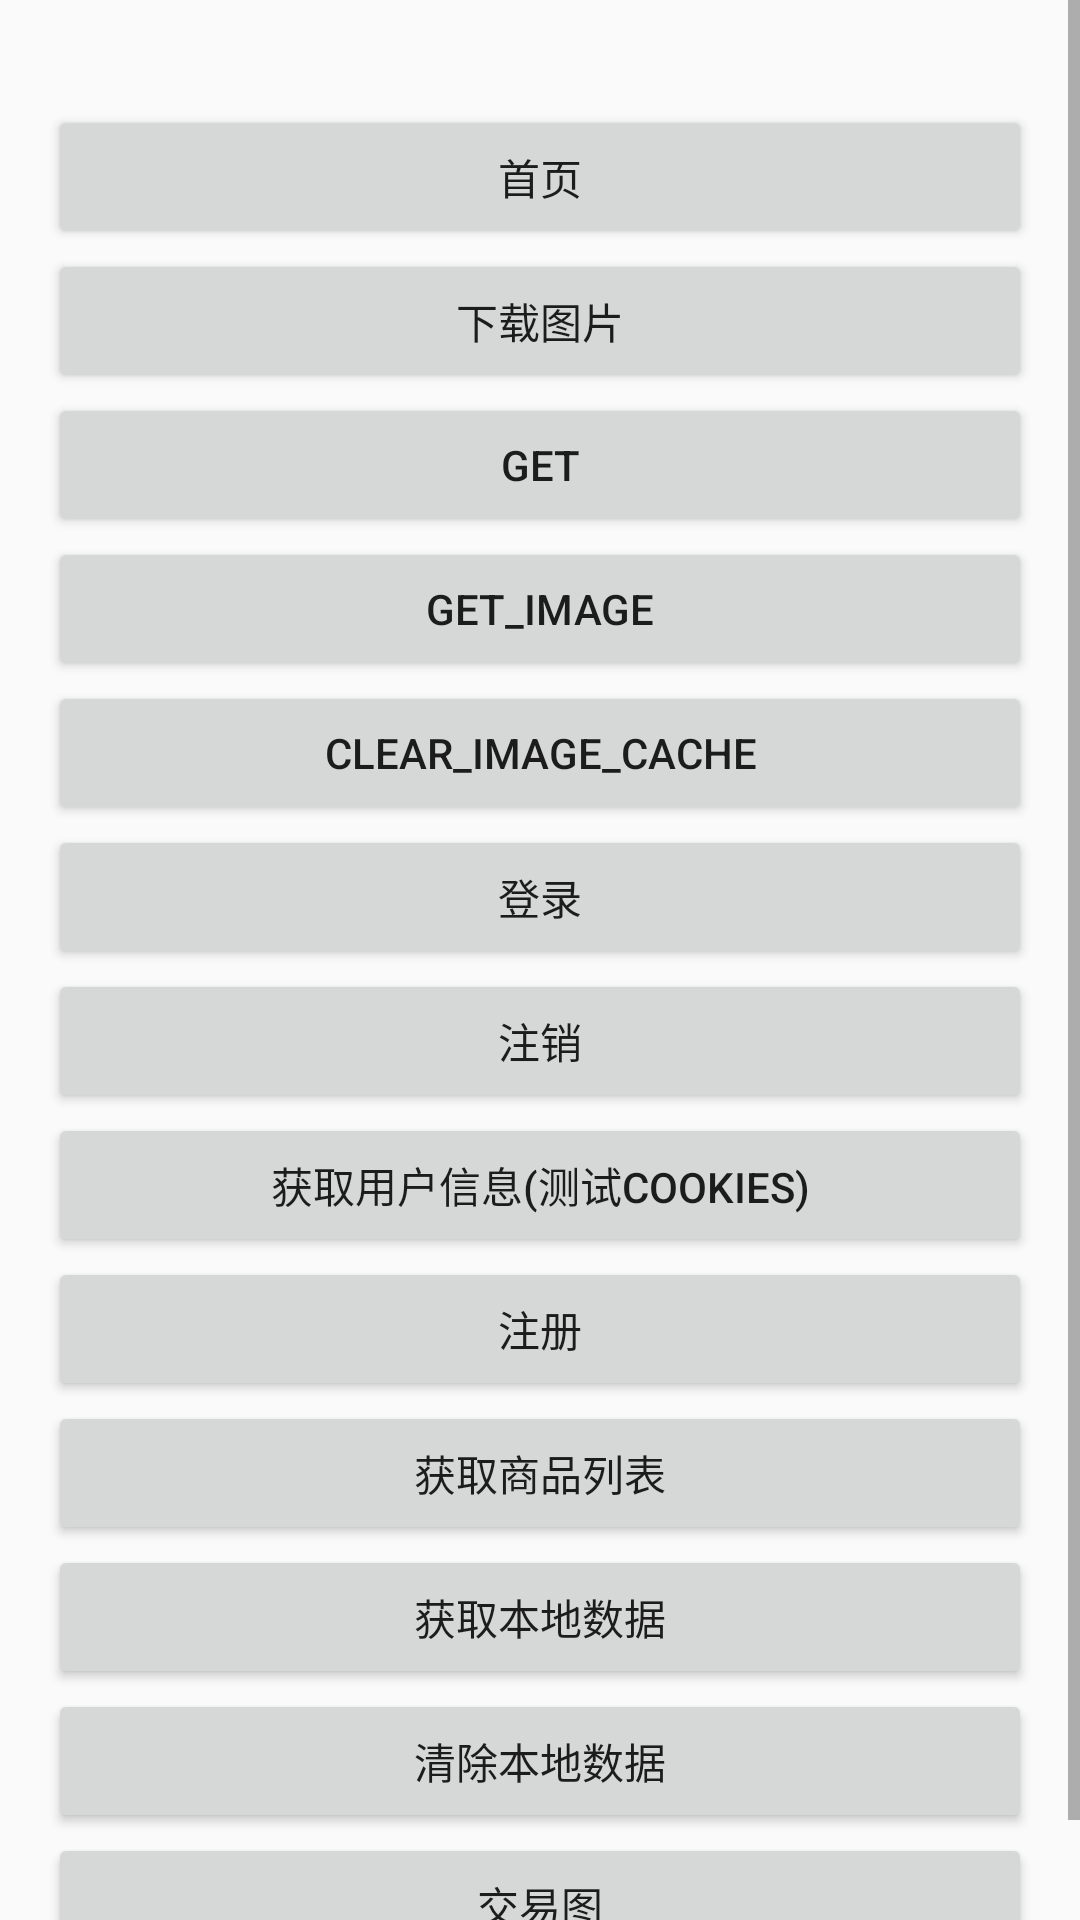

Write the Android layout XML for this screen, with the resource values it uses.
<!-- AndroidManifest.xml: application theme Theme.Design.Light.NoActionBar -->
<!-- res/layout/activity_main.xml -->
<?xml version="1.0" encoding="utf-8"?>
<ScrollView
    xmlns:android="http://schemas.android.com/apk/res/android"
    xmlns:tools="http://schemas.android.com/tools"
    android:layout_width="match_parent"
    android:layout_height="match_parent"
    >

    <LinearLayout

        android:layout_width="match_parent"
        android:layout_height="match_parent"
        android:orientation="vertical"
        android:paddingBottom="@dimen/activity_vertical_margin"
        android:paddingLeft="@dimen/activity_horizontal_margin"
        android:paddingRight="@dimen/activity_horizontal_margin"
        android:paddingTop="@dimen/activity_vertical_margin"
        tools:context="com.example.bc.okhttpdemo.MainActivity">

        <TextView
            android:id="@+id/request_text"
            android:layout_width="match_parent"
            android:layout_height="wrap_content"/>

        <ImageView
            android:layout_width="match_parent"
            android:layout_height="wrap_content"
            android:id="@+id/request_image"/>
        <Button
            android:id="@+id/image_pick"
            android:layout_width="match_parent"
            android:layout_height="wrap_content"
            android:text="首页"/>
        <Button
            android:id="@+id/image_download"
            android:layout_width="match_parent"
            android:layout_height="wrap_content"
            android:text="下载图片"/>
        <Button
            android:id="@+id/get_request"
            android:layout_width="match_parent"
            android:layout_height="wrap_content"
            android:text="get"/>
        <Button
            android:id="@+id/get_image_request"
            android:layout_width="match_parent"
            android:layout_height="wrap_content"
            android:text="get_image"/>
        <Button
            android:id="@+id/clear_image_cache"
            android:layout_width="match_parent"
            android:layout_height="wrap_content"
            android:text="clear_image_cache"/>
        <Button
            android:id="@+id/login_button"
            android:layout_width="match_parent"
            android:layout_height="wrap_content"
            android:text="登录"/>
        <Button
            android:id="@+id/logout_button"
            android:layout_width="match_parent"
            android:layout_height="wrap_content"
            android:text="注销"/>
        <Button
            android:id="@+id/getuer_button"
            android:layout_width="match_parent"
            android:layout_height="wrap_content"
            android:text="获取用户信息(测试cookies)"/>
        <Button
            android:id="@+id/register_button"
            android:layout_width="match_parent"
            android:layout_height="wrap_content"
            android:text="注册"/>
        <Button
            android:id="@+id/get_goods_list_button"
            android:layout_width="match_parent"
            android:layout_height="wrap_content"
            android:text="获取商品列表"/>
        <Button
            android:id="@+id/show_data_button"
            android:layout_width="match_parent"
            android:layout_height="wrap_content"
            android:text="获取本地数据"/>
        <Button
            android:id="@+id/clear_data_button"
            android:layout_width="match_parent"
            android:layout_height="wrap_content"
            android:text="清除本地数据"/>
        <Button
            android:id="@+id/new_widget_button"
            android:layout_width="match_parent"
            android:layout_height="wrap_content"
            android:text="交易图"/>

    </LinearLayout>

</ScrollView>
<!-- resources referenced by this layout -->
<resources>
  <dimen name="activity_horizontal_margin">16dp</dimen>
  <dimen name="activity_vertical_margin">16dp</dimen>
</resources>
